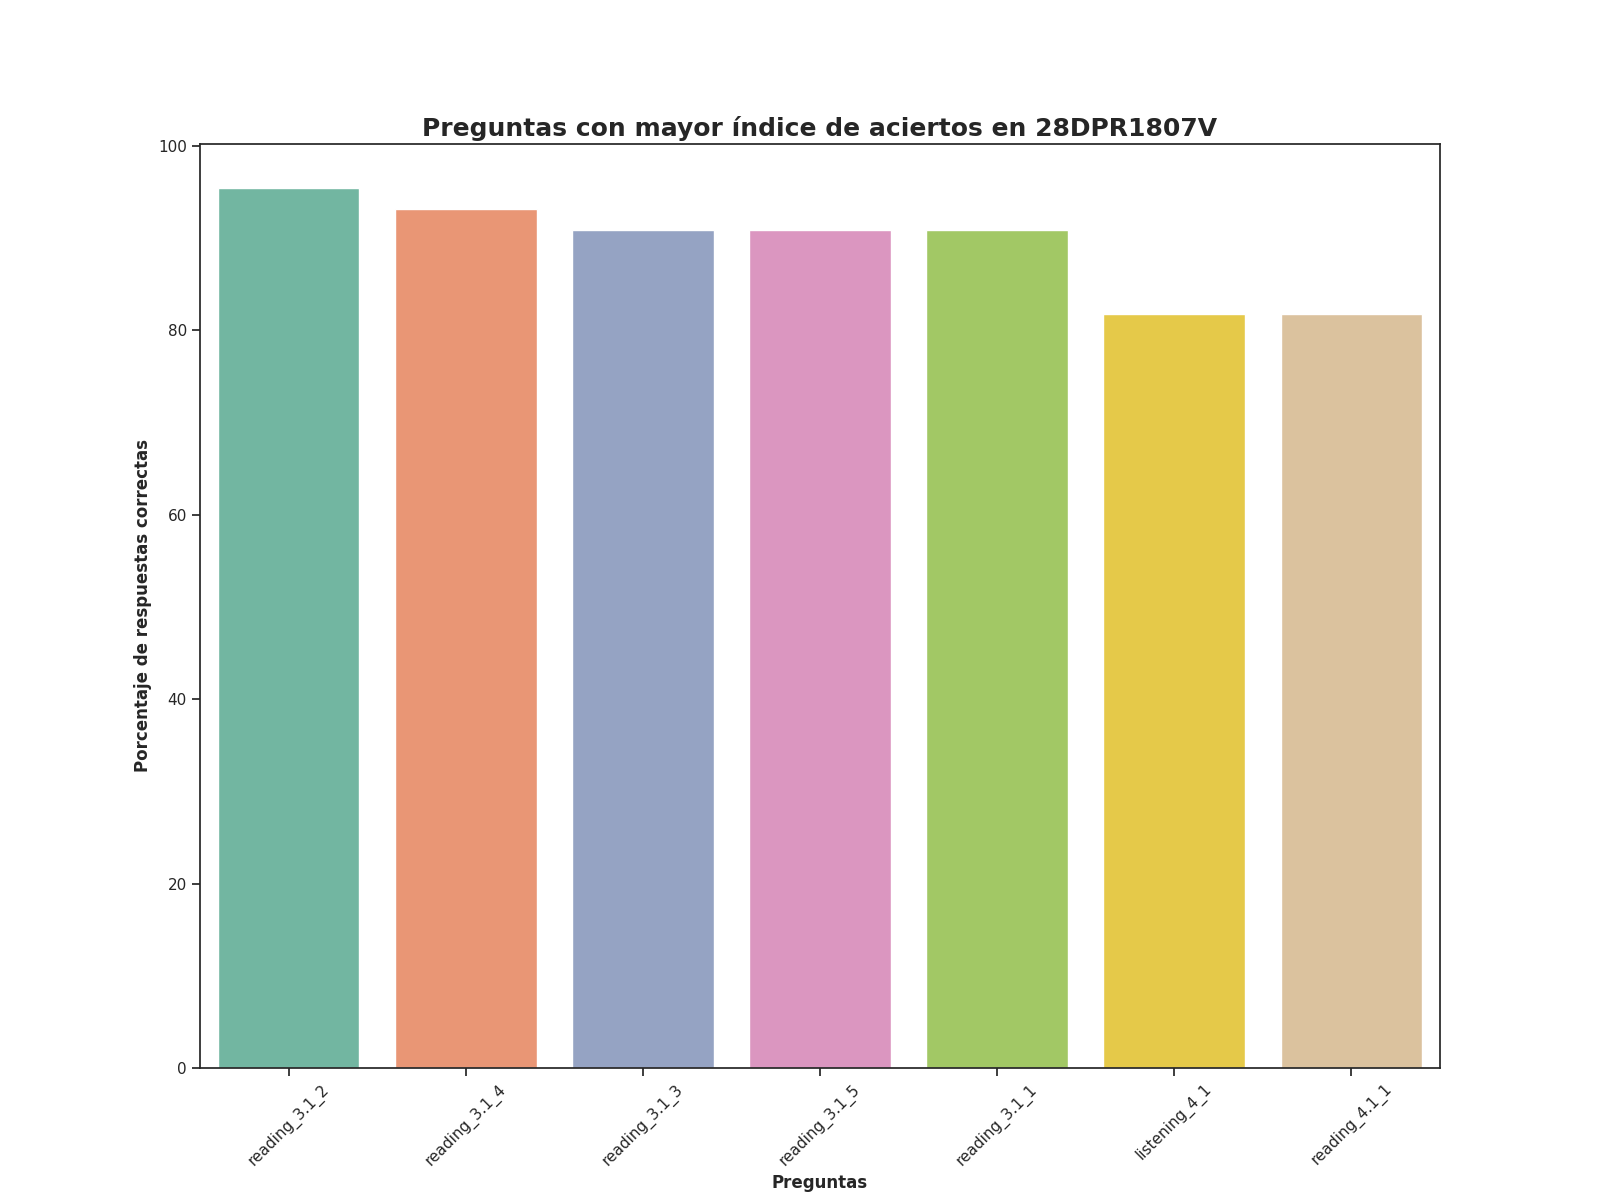

The file beside this chart, header and first rows:
Top, Pregunta, Porcentaje de respuestas correctas, Número de respuestas correctas
1, reading_3.1_2, 95.45, 42.0
2, reading_3.1_4, 93.18, 41.0
3, reading_3.1_3, 90.91, 40.0
4, reading_3.1_5, 90.91, 40.0
5, reading_3.1_1, 90.91, 40.0
6, listening_4_1, 81.82, 36.0
7, reading_4.1_1, 81.82, 36.0
